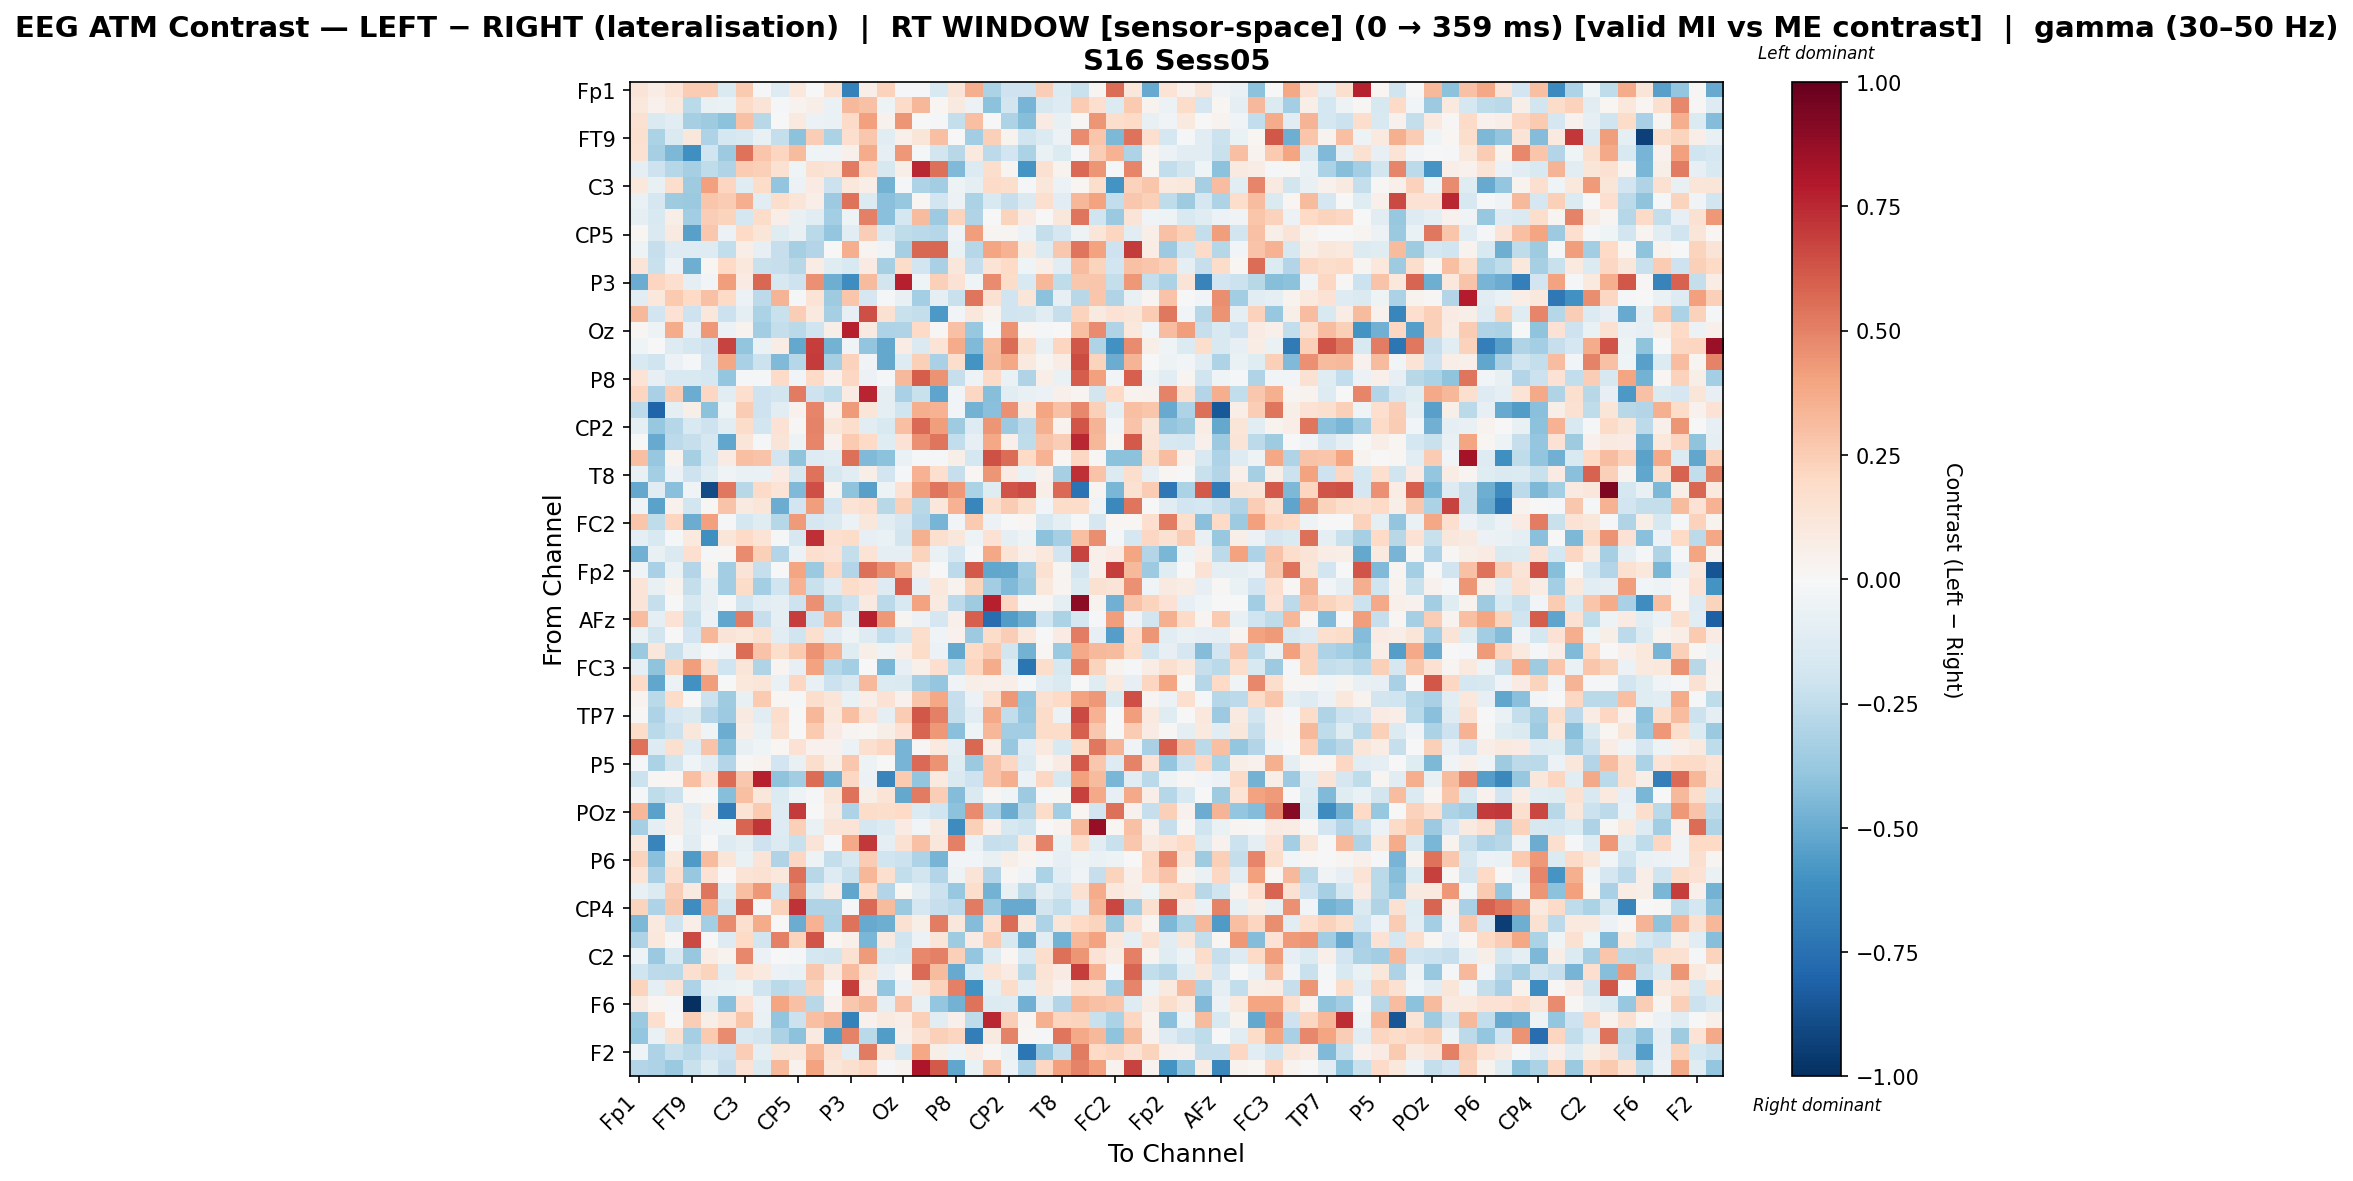

The file beside this chart, header and first rows:
, Fp1, Fz, F7, FT9, FC5, FC1, C3, T7, TP9, CP5, CP1, Pz, P3, P7, O1, Oz, O2, P4, P8, TP10, CP6, CP2, Cz
Fp1, 0.1325, 0.07366, 0.1351, 0.2503, 0.2554, -0.143, 0.2634, -0.0196, -0.1253, 0.1066, 0.002402, 0.1551, -0.6726, 0.06255, 0.2285, -0.01303, -0.009972, -0.1555, 0.1273, 0.3642, -0.3187, -0.21, -0.2031
Fz, 0.1055, 0.04532, 0.09963, -0.268, -0.07257, -0.06686, 0.1908, 0.1301, -0.02012, 0.03753, 0.06719, -0.06476, 0.3268, 0.2936, -0.0515, 0.1941, 0.3286, 0.01579, 0.09245, -0.05559, -0.4067, -0.1831, -0.4619
F7, 0.1498, -0.1407, -0.1135, -0.3343, -0.3563, -0.4086, 0.2912, -0.2768, 0.002061, 0.1011, -0.05852, -0.06486, 0.1937, 0.4109, 0.0434, 0.4421, -0.005657, -0.01609, -0.2374, 0.3003, -0.002039, -0.3064, -0.422
FT9, 0.1608, -0.3126, -0.1436, 0.1111, -0.3086, -0.1725, -0.1551, -0.07698, -0.2369, -0.4095, 0.2489, -0.3183, 0.1678, 0.2688, -0.1087, 0.05105, 0.1194, 0.2994, -0.001442, -0.3482, 0.2355, 0.03332, -0.2012
FC5, 0.1507, -0.3283, -0.4458, -0.614, -0.202, -0.3601, 0.5428, 0.2812, 0.2132, 0.3188, -0.04628, -0.03208, 0.04929, 0.3714, -0.08322, 0.4334, -0.01329, -0.1825, -0.2746, 0.0944, -0.26, -0.1936, -0.3144
FC1, -0.09399, -0.2082, -0.283, -0.3295, -0.2524, -0.3005, 0.2507, 0.2388, 0.1559, -0.0444, 0.1507, 0.1299, 0.5189, 0.2046, -0.16, 0.05889, 0.7534, 0.5482, -0.4383, -0.1368, 0.1734, 0.02357, -0.5882
C3, 0.1089, -0.07426, 0.1777, -0.3534, 0.4071, 0.2121, -0.1238, 0.1834, -0.3915, -0.06079, 0.08548, -0.2185, 0.1045, 0.06745, -0.4766, -0.0211, -0.3077, -0.3504, -0.04793, -0.08777, 0.1902, 0.1757, -0.02184
T7, -0.07018, -0.166, -0.3527, -0.3687, 0.2803, 0.2545, 0.3595, -0.1103, 0.1754, 0.1227, 0.06668, -0.3632, 0.5396, -0.1373, -0.4167, -0.3786, 0.01918, -0.1939, -0.06112, -0.3174, -0.1502, -0.2288, -0.1463
TP9, -0.08735, -0.1544, 0.06086, -0.346, 0.2461, 0.2216, -0.1758, 0.1857, 0.06861, -0.07348, -0.1047, -0.3364, -0.04938, 0.5064, -0.4172, -0.1767, 0.3131, -0.3603, 0.2215, -0.2972, 0.006664, 0.2224, 0.0804
CP5, 0.02288, -0.1451, 0.09301, -0.5434, 0.2717, -0.05865, 0.2025, 0.1183, -0.1184, -0.07285, -0.2696, -0.3853, -0.1101, 0.2495, -0.1558, -0.2554, -0.2676, -0.2856, -0.03377, 0.4206, 0.03091, 0.02885, -0.05994
CP1, -0.04741, -0.2271, -0.1265, -0.1268, -0.1261, -0.2438, 0.06657, -0.07845, -0.2314, -0.3295, -0.2907, -0.005258, 0.367, 0.03034, -0.03149, -0.3294, 0.578, 0.5776, -0.06892, -0.2833, 0.393, 0.3439, 0.09849
Pz, 0.1301, -0.2213, -0.05474, -0.4911, 0.01936, 0.1973, 0.1028, -0.2239, -0.2274, -0.275, 0.07664, -0.1219, -0.1512, 0.08592, -0.3359, 0.1836, -0.1902, -0.3258, 0.113, -0.23, 0.1404, 0.2013, -0.04379
P3, -0.4997, 0.215, 0.1677, -0.08827, -0.02467, 0.4212, 0.08537, 0.5742, -0.1613, -0.2051, 0.4606, -0.4909, -0.6199, 0.3203, -0.184, 0.7753, -0.04098, 0.242, 0.1454, -0.04674, 0.4705, 0.1845, -0.1538
P7, -0.1151, 0.1073, 0.2626, 0.1964, 0.2923, 0.2026, -0.05906, -0.2615, 0.3394, -0.01857, 0.1329, -0.3522, 0.2783, -0.169, -0.01114, -0.07392, -0.3406, -0.08807, -0.2232, 0.5374, 0.1517, -0.1961, 0.1184
O1, 0.3251, -0.1938, 0.1468, -0.2037, 0.1108, -0.2173, -0.1005, -0.3183, -0.2251, 0.2486, 0.09952, -0.3295, -0.08276, 0.6473, 0.1495, -0.2263, -0.2395, -0.5737, -0.02937, 0.1095, 0.03264, -0.1956, -0.1809
Oz, 0.01958, -0.05186, 0.3675, -0.08133, 0.4315, -0.05984, 0.03388, -0.3497, -0.2382, -0.2724, -0.1982, 0.05518, 0.7796, 0.09052, -0.3071, -0.3043, 0.1986, 0.01445, 0.2916, -0.3804, -0.01295, 0.4497, 0.02102
O2, -0.04677, -0.002304, -0.1274, -0.1738, -0.2105, 0.6747, -0.3962, -0.06947, 0.07575, -0.5133, 0.6951, -0.4731, -0.03232, -0.3923, -0.5113, 0.07481, -0.1433, 0.1377, 0.3747, -0.4419, 0.3195, 0.5556, 0.1756
P4, -0.1558, -0.2031, -0.05687, -0.02079, -0.1947, 0.3875, -0.3238, -0.2166, -0.4438, -0.289, 0.6973, -0.3346, 0.2277, -0.03386, -0.514, -0.1297, 0.24, -0.3216, 0.1739, -0.5962, 0.3234, 0.3829, 0.09886
P8, 0.1403, -0.08185, -0.1529, -0.154, -0.1774, -0.3848, -0.02149, -0.01386, 0.1924, -0.02461, 0.2025, 0.04115, 0.2074, -0.05738, -0.009048, 0.322, 0.6029, 0.4484, -0.2282, -0.04709, 0.1946, -0.06874, -0.3008
TP10, 0.214, -0.3256, 0.2516, -0.4974, 0.2089, -0.111, 0.1657, -0.2048, -0.1875, 0.5173, -0.2086, -0.2555, 0.08443, 0.7632, -0.09427, -0.3217, -0.22, -0.5242, -0.02688, 0.2036, -0.4257, -0.1061, -0.07038
CP6, -0.2648, -0.8028, -0.09092, 0.05498, -0.4096, -0.05394, 0.2521, -0.2073, -0.102, 0.04516, 0.4864, 0.05148, 0.4285, 0.12, -0.09139, -0.1977, 0.3661, 0.3492, -0.02824, -0.4732, -0.4167, 0.459, 0.08831
CP2, -0.1004, -0.379, -0.2824, -0.1497, -0.21, -0.1116, 0.1825, -0.1798, 0.142, 0.01177, 0.4977, 0.1214, 0.1754, -0.1121, -0.1524, 0.2984, 0.5681, 0.4143, -0.3564, -0.1254, 0.4394, -0.3595, -0.2585
Cz, -0.00663, -0.5043, -0.2595, -0.2312, -0.1673, -0.5221, 0.1225, -0.007851, 0.1302, -0.05163, 0.4893, 0.04376, 0.2617, 0.2018, -0.1247, 0.1431, 0.4555, 0.5386, -0.2494, -0.08244, 0.389, 0.05108, -0.2516
C4, 0.2978, -0.3798, 0.03892, -0.3326, -0.1741, 0.08197, 0.3038, 0.2832, -0.1931, -0.4044, -0.1281, -0.1082, 0.5536, -0.4401, -0.4136, -0.06958, -0.02118, -0.01771, 0.06233, -0.1748, 0.6347, 0.5604, 0.1977
T8, -0.07649, -0.3384, -0.0622, -0.208, -0.1209, -0.03334, -0.06719, -0.0634, 0.08404, -0.1595, 0.5413, -0.1631, -0.1034, 0.06019, -0.1918, -0.009116, 0.3491, 0.1712, -0.2308, 0.02152, 0.4449, 0.08175, -0.06598
FT10, -0.5152, -0.107, -0.4205, -0.03685, -0.8976, 0.529, -0.2805, 0.1917, 0.1367, -0.4382, 0.6414, 0.03518, -0.4026, -0.5401, -0.0484, 0.1425, 0.4164, 0.5336, 0.4308, -0.3183, -0.1239, 0.6274, 0.6523
FC6, -0.04171, -0.5372, 0.0399, -0.1801, 0.009429, 0.2883, 0.09176, 0.1183, -0.4996, -0.1884, 0.4192, -0.1946, 0.1403, 0.1683, -0.2808, 0.2412, -0.276, 0.1153, 0.349, -0.6544, 0.1772, 0.2538, 0.1765
FC2, 0.2802, -0.2528, 0.214, -0.4939, 0.4089, -0.008009, -0.1726, -0.1187, -0.2824, 0.4233, -0.1652, -0.1418, -0.0564, 0.1135, -0.1031, -0.1712, -0.2968, -0.4624, -0.02872, 0.2581, -0.05538, 0.001472, 0.02334
F4, -0.08636, -0.1491, -0.0125, 0.09658, -0.6157, 0.1208, 0.2013, 0.137, -0.01446, -0.1633, 0.7292, 0.168, 0.1864, -0.08581, -0.0642, -0.1807, 0.3526, 0.1639, 0.1129, -0.05072, 0.1467, -0.096, -0.04793
F8, -0.4787, -0.07069, -0.146, 0.171, -0.008813, 0.012, 0.4737, 0.2375, -0.2916, -0.05706, 0.1695, 0.1453, -0.2369, 0.1378, -0.08909, -0.09269, 0.2208, -0.07029, -0.1672, -0.009515, 0.3893, 0.1277, 0.05234
Fp2, -0.04172, -0.3256, -0.06533, -0.2909, 0.03433, -0.3461, 0.1292, -0.2286, -0.0008669, 0.3974, -0.3679, 0.2063, -0.2905, 0.5496, 0.4656, 0.3313, 0.07051, 0.004831, -0.2609, 0.6124, -0.523, -0.514, -0.3378
AF7, 0.1319, -0.07648, 0.03479, -0.2395, -0.07447, -0.3496, 0.1867, -0.3413, -0.1987, 0.3453, -0.2197, -0.1318, 0.1868, 0.1455, -0.1253, 0.6006, -0.08239, 0.1043, 0.03308, 0.2207, -0.3439, -0.4391, -0.3533
AF3, 0.1284, -0.2309, 0.005506, -0.1576, -0.07054, 0.007811, -0.1868, -0.1031, -0.09637, -0.2056, 0.4537, -0.269, -0.2179, 0.08707, -0.2707, -0.1553, 0.4062, 0.08609, -0.2592, -0.3521, 0.7812, 0.2043, 0.01039
AFz, 0.3086, -0.09057, 0.1464, -0.2237, -0.05985, -0.5173, 0.5218, -0.2325, -0.09218, 0.6937, -0.2057, 0.3388, -0.1116, 0.7811, 0.4322, 0.02905, -0.05543, -0.1646, 0.05302, 0.6015, -0.7656, -0.5598, -0.4911
F5, -0.0664, -0.1807, 0.006119, -0.1899, 0.3301, 0.1321, 0.1045, 0.1614, -0.1116, -0.1993, 0.1566, -0.105, -0.05161, -0.1288, -0.2462, -0.17, 0.1719, -0.03866, 0.0408, -0.3641, 0.181, 0.2435, 0.1032
FT7, -0.3701, 0.1103, -0.2257, -0.07648, -0.009174, -0.03768, 0.5566, 0.2822, 0.1761, 0.2636, 0.4462, 0.3468, -0.1212, 0.05767, -0.04768, 0.06661, 0.1875, -0.05558, -0.511, 0.1964, 0.2601, -0.1803, -0.4726
FC3, -0.08618, -0.4018, 0.2223, 0.4156, 0.1578, -0.1963, 0.1238, -0.2989, 0.0309, -0.08164, 0.4, -0.2848, -0.3387, 0.007379, -0.4571, -0.08031, 0.05178, 0.165, -0.2531, 0.2174, 0.3702, -0.1184, -0.7328
C1, 0.1942, -0.5174, -0.05669, -0.6068, 0.4209, 0.006597, 0.1041, 0.1214, -0.06754, 0.2099, -0.0761, -0.2134, -0.1595, 0.3221, -0.135, -0.1455, -0.3281, -0.3846, -0.03132, 0.0572, 0.04703, 0.06753, -0.01876
C5, 0.034, -0.2716, 0.181, -0.006612, -0.2183, -0.3539, -0.07638, 0.2592, 0.02283, -0.0136, 0.1789, 0.1175, -0.06691, 0.06358, 0.1407, 0.04444, 0.2746, 0.3847, -0.2319, -0.05856, 0.1614, 0.4343, -0.39
TP7, 0.009791, -0.3077, -0.1716, -0.1413, -0.2938, -0.3614, 0.09252, -0.102, 0.1731, 0.0, 0.3283, 0.1056, 0.3024, 0.1464, -0.09645, 0.25, 0.6215, 0.5011, -0.2393, -0.1073, 0.3816, -0.2457, -0.3814
CP3, 0.184, -0.2677, -0.2153, 0.1127, -0.04432, -0.4974, 0.06982, -0.06437, 0.1495, 0.0, 0.2643, 0.08551, 0.02815, 0.02234, 0.05612, 0.1429, 0.5855, 0.4303, -0.4161, -0.04218, 0.3333, -0.3466, -0.3477
P1, 0.5409, -0.129, 0.1627, -0.1252, 0.2883, -0.4291, -0.0776, -0.04368, 0.02034, 0.1433, 0.04081, 0.04453, -0.05555, 0.1612, 0.21, -0.4658, 0.009806, 0.0981, -0.09428, 0.5713, 0.06255, -0.3817, -0.106
P5, -0.01564, -0.3169, -0.1837, -0.04077, -0.1043, -0.2912, 0.0113, 0.03679, -0.1883, -0.0717, 0.1778, 0.05754, 0.2705, -0.0481, -0.007208, -0.465, 0.5625, 0.4461, -0.1205, -0.3678, 0.2857, 0.2092, -0.1341
PO7, -0.2155, 0.01306, 0.01614, 0.3042, 0.1444, 0.561, 0.2681, 0.7751, -0.4056, -0.3508, 0.5556, -0.4921, 0.2063, -0.05636, -0.6575, 0.2656, -0.3947, 0.09723, -0.1432, -0.2096, 0.2824, 0.363, -0.06047
PO3, -0.01441, -0.2522, -0.2152, 0.01169, 0.00329, -0.422, 0.3011, 0.1126, -0.1395, -0.05198, -0.01328, 0.1194, 0.5441, 0.05508, 0.1347, -0.5153, 0.5196, 0.2441, -0.4309, -0.1418, 0.008192, -0.04553, -0.3601
POz, 0.333, -0.5361, 0.06784, -0.1065, 0.07565, -0.7001, 0.1367, 0.2582, -0.1269, 0.6992, 0.0003536, 0.08897, -0.3107, 0.1871, 0.1773, 0.1987, -0.134, -0.2009, -0.407, 0.4745, -0.3241, -0.4938, -0.276
PO4, -0.3327, -0.09461, 0.06663, -0.09817, -0.03732, -0.04273, 0.5828, 0.7171, -0.1324, 0.2348, -0.06314, 0.1292, 0.133, -0.1649, -0.1389, 0.08301, -0.0251, 0.08951, -0.6286, 0.2391, 0.05091, -0.1635, -0.201
PO8, 0.1053, -0.6582, -0.004781, -0.1027, -0.004746, -0.1263, -0.09685, -0.2034, -0.1406, -0.2261, 0.1328, -0.0193, 0.3786, 0.7064, -0.09698, 0.1541, 0.296, 0.116, 0.5058, -0.06282, -0.228, -0.2247, 0.09587
P6, 0.226, -0.4171, 0.1032, -0.5652, 0.3195, 0.1208, -0.06426, 0.128, -0.3008, 0.2032, -0.0473, -0.2392, -0.1579, 0.2523, -0.1974, -0.2167, -0.3077, -0.4618, -0.0306, -0.02961, -0.07046, 0.057, 0.02617
P2, 0.1343, -0.3203, 0.1665, -0.3764, 0.1473, -0.003719, 0.1351, 0.1551, 0.1091, 0.551, -0.2753, -0.1294, -0.2262, 0.3295, 0.1627, -0.2435, -0.1806, -0.2903, -0.05263, 0.1325, -0.2966, 0.01089, -0.03304
CPz, -0.07331, -0.1355, 0.2431, 0.0896, 0.5371, -0.121, 0.2993, 0.4349, -0.2006, 0.4734, -0.1397, 0.07183, -0.5167, 0.1986, -0.2961, 0.01707, -0.1168, -0.2147, -0.3807, 0.1776, -0.4738, -0.07305, -0.2663
CP4, 0.2257, -0.3054, 0.2668, -0.6245, 0.3747, -0.1995, 0.6072, -0.02119, 0.2284, 0.7253, -0.2993, -0.2981, -0.01014, 0.5678, 0.3195, -0.3691, -0.1647, -0.2331, -0.2588, 0.5225, -0.3809, -0.5041, -0.5045
TP8, -0.4483, 0.0981, -0.1954, 0.06275, -0.341, 0.4733, 0.1625, 0.3737, 0.002094, -0.496, 0.3507, -0.3129, 0.5442, -0.5045, -0.4862, 0.153, 0.05956, 0.5138, 0.1169, -0.4325, 0.1663, 0.5575, 0.1018
C6, -0.3051, 0.1026, 0.01285, 0.6613, -0.003849, -0.1252, 0.1994, -0.183, 0.5001, 0.2243, 0.6286, 0.01752, 0.05419, -0.4594, 0.09252, -0.2029, -0.0585, 0.1183, -0.3576, 0.08527, 0.2567, -0.1581, -0.4913
C2, -0.04912, -0.371, -0.1512, -0.3797, 0.07468, 0.03734, 0.4822, -0.05819, 0.004691, -0.02116, -0.1763, -0.1868, 0.1499, 0.4256, -0.1554, -0.1722, 0.4826, 0.5008, 0.2419, -0.3846, -0.1229, 0.01763, -0.1537
FC4, -0.1992, -0.2601, -0.2703, 0.1571, 0.221, -0.1042, 0.1352, 0.09919, -0.05874, -0.06886, 0.2687, 0.08723, 0.3111, 0.1374, -0.08459, 0.02878, 0.5647, 0.316, -0.503, -0.1374, 0.1351, 0.07932, -0.2701
FT8, 0.22, -0.1003, 0.1323, -0.3054, -0.073, -0.06515, -0.04948, -0.1977, -0.2718, -0.2307, 0.2316, -0.003887, 0.6931, 0.075, -0.3854, -0.05898, 0.1089, 0.2294, 0.5059, -0.6024, -0.08612, 0.1872, -0.0885
F6, 0.0885, 0.01798, -0.008932, -1.0, -0.1463, -0.4145, 0.1429, -0.05551, 0.3973, 0.2935, -0.2803, 0.04434, 0.2684, 0.3206, -0.08685, 0.2813, -0.07685, -0.3867, -0.4756, 0.5436, -0.1348, -0.1305, -0.4787
AF8, -0.3683, 0.1652, 0.001603, 0.2495, 0.05872, 0.1341, 0.276, -0.06575, -0.3962, -0.2115, 0.3002, 0.3372, -0.6763, 0.045, 0.08757, 0.06667, 0.2356, -0.106, 0.05308, -0.2528, 0.7552, 0.2494, 0.02374
AF4, -0.3902, -0.06705, 0.1515, -0.3351, 0.2605, 0.4729, -0.152, -0.1851, -0.3169, -0.4108, 0.09141, -0.5592, 0.4994, -0.2687, -0.5553, 0.04866, 0.1485, 0.2383, 0.216, -0.6888, 0.09001, 0.4976, 0.01799
... 2 more rows
